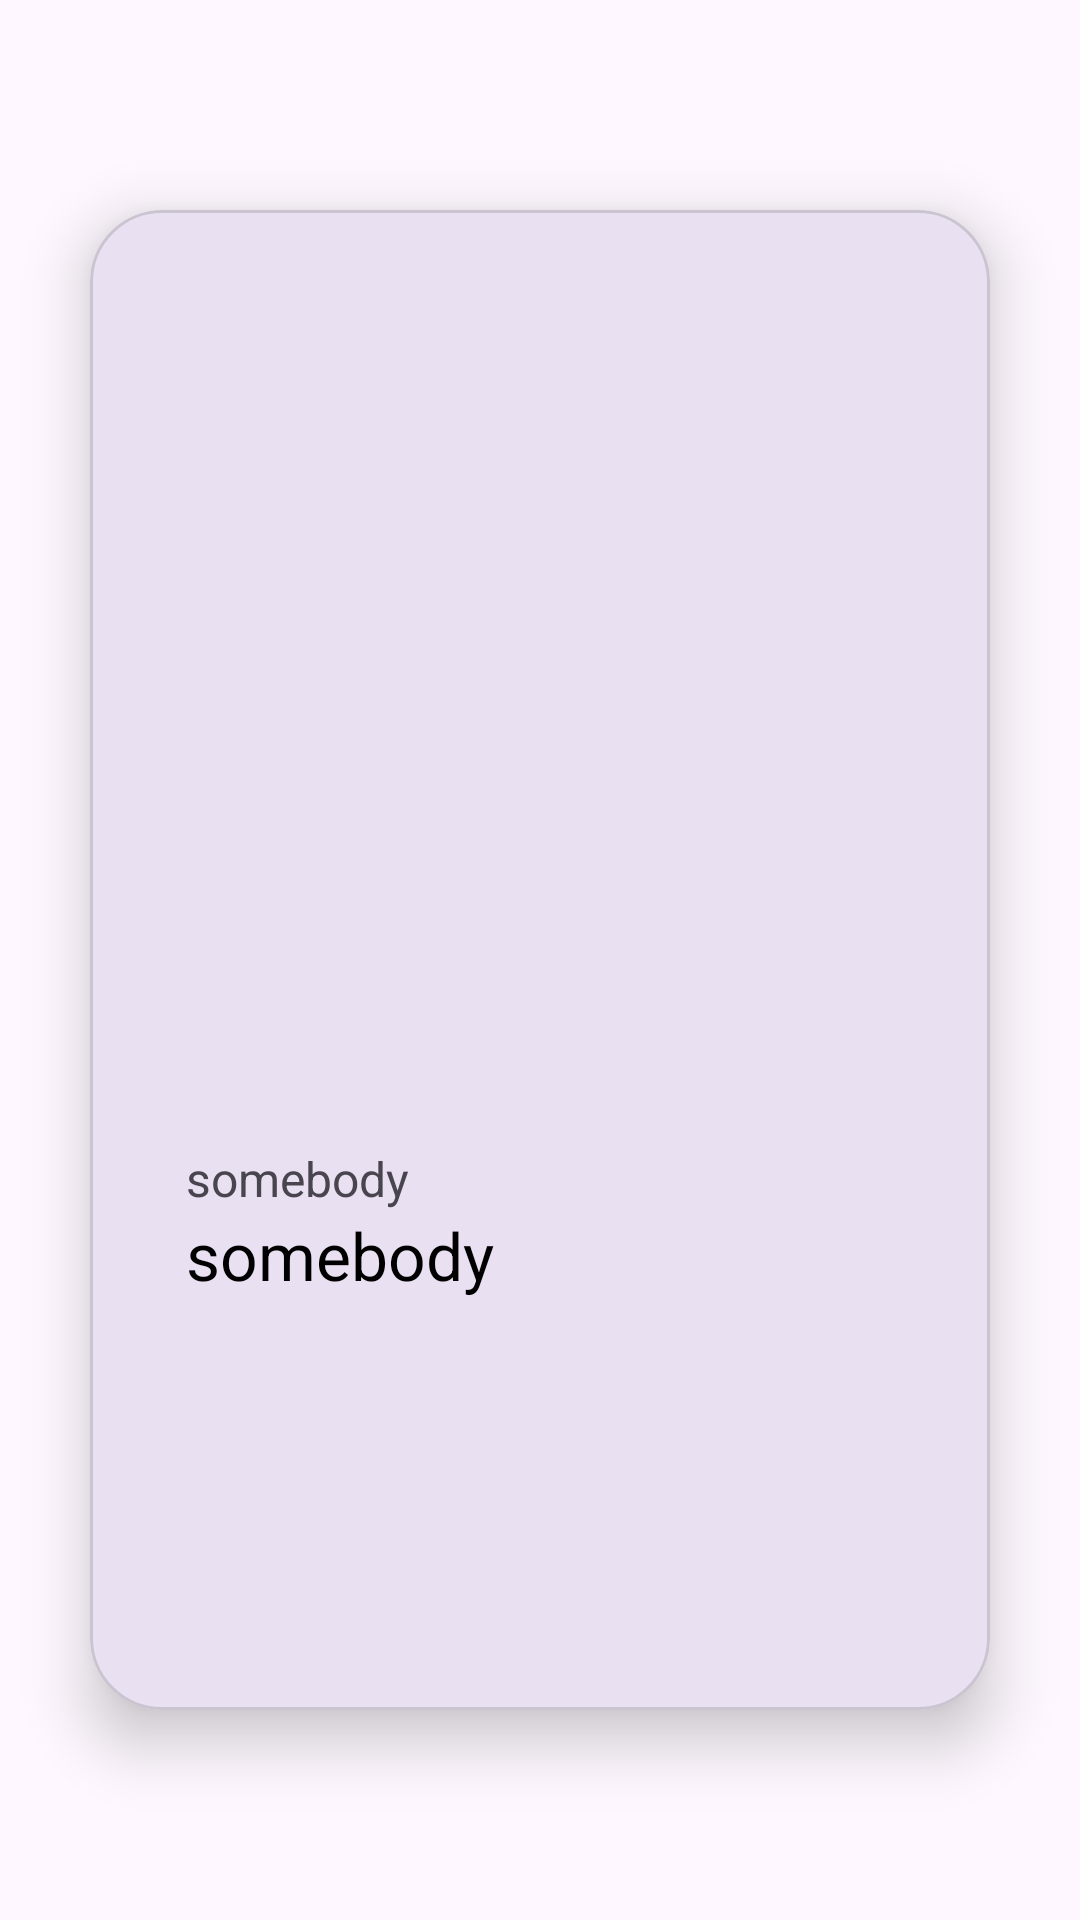

Produce the Android XML layout that renders to this screen, including the resource entries it uses.
<!-- AndroidManifest.xml: application theme Theme.Lesson_8_3 -->
<!-- res/layout/fragment_second.xml -->
<?xml version="1.0" encoding="utf-8"?>
<FrameLayout xmlns:android="http://schemas.android.com/apk/res/android"
    xmlns:app="http://schemas.android.com/apk/res-auto"
    xmlns:tools="http://schemas.android.com/tools"
    android:layout_width="match_parent"
    android:layout_height="match_parent"
    tools:context=".second">

    <com.google.android.material.card.MaterialCardView
        android:id="@+id/container"
        android:layout_width="match_parent"
        android:layout_height="500dp"
        android:layout_gravity="center"
        android:layout_margin="30dp"
        app:cardCornerRadius="24dp"
        app:cardElevation="12dp">

        <LinearLayout
            android:layout_width="match_parent"
            android:layout_height="wrap_content"
            android:orientation="vertical">

            <ImageView
                android:id="@+id/img_character"
                android:layout_width="match_parent"
                android:layout_height="300dp"
                android:src="@drawable/ic_launcher_background" />

            <TextView
                android:id="@+id/tv_life"
                android:layout_width="wrap_content"
                android:layout_height="wrap_content"
                android:layout_marginStart="32dp"
                android:layout_marginTop="12dp"
                android:text="@string/somebody"
                android:textSize="16sp" />

            <TextView
                android:id="@+id/tv_name"
                android:layout_width="wrap_content"
                android:layout_height="wrap_content"
                android:layout_marginStart="32dp"
                android:text="@string/somebody"
                android:textColor="@color/black"
                android:textSize="22sp" />
        </LinearLayout>

    </com.google.android.material.card.MaterialCardView>


</FrameLayout>
<!-- resources referenced by this layout -->
<resources>
  <string name="somebody">somebody</string>
  <style name="Theme.Lesson_8_3" parent="Base.Theme.Lesson_8_3" />
  <style name="Base.Theme.Lesson_8_3" parent="Theme.Material3.DayNight.NoActionBar">
          
          
      </style>
  <!-- not gathered from this repository: default colours our renderer supplied (Android Studio template values) -->
  <color name="black">#FF000000</color>
</resources>
